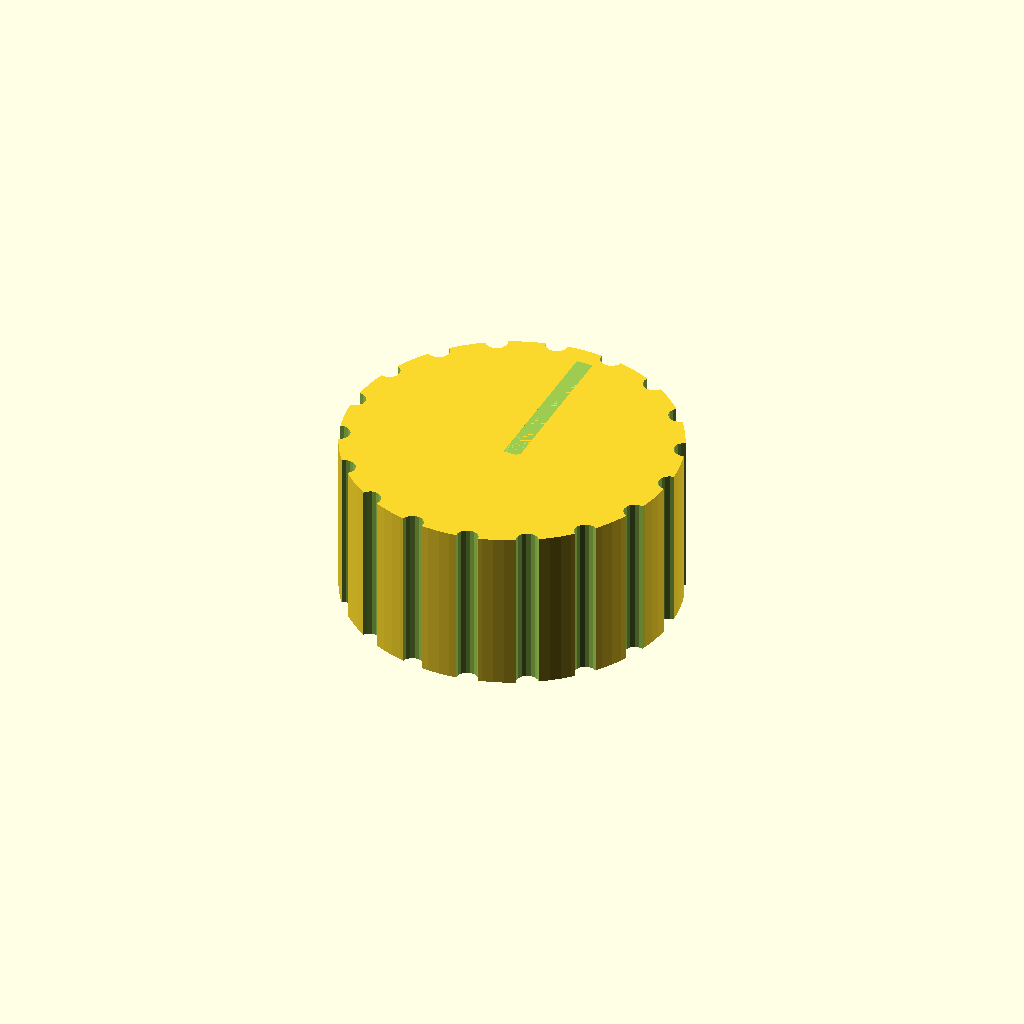
Cell 1 — every parameter at its default value.
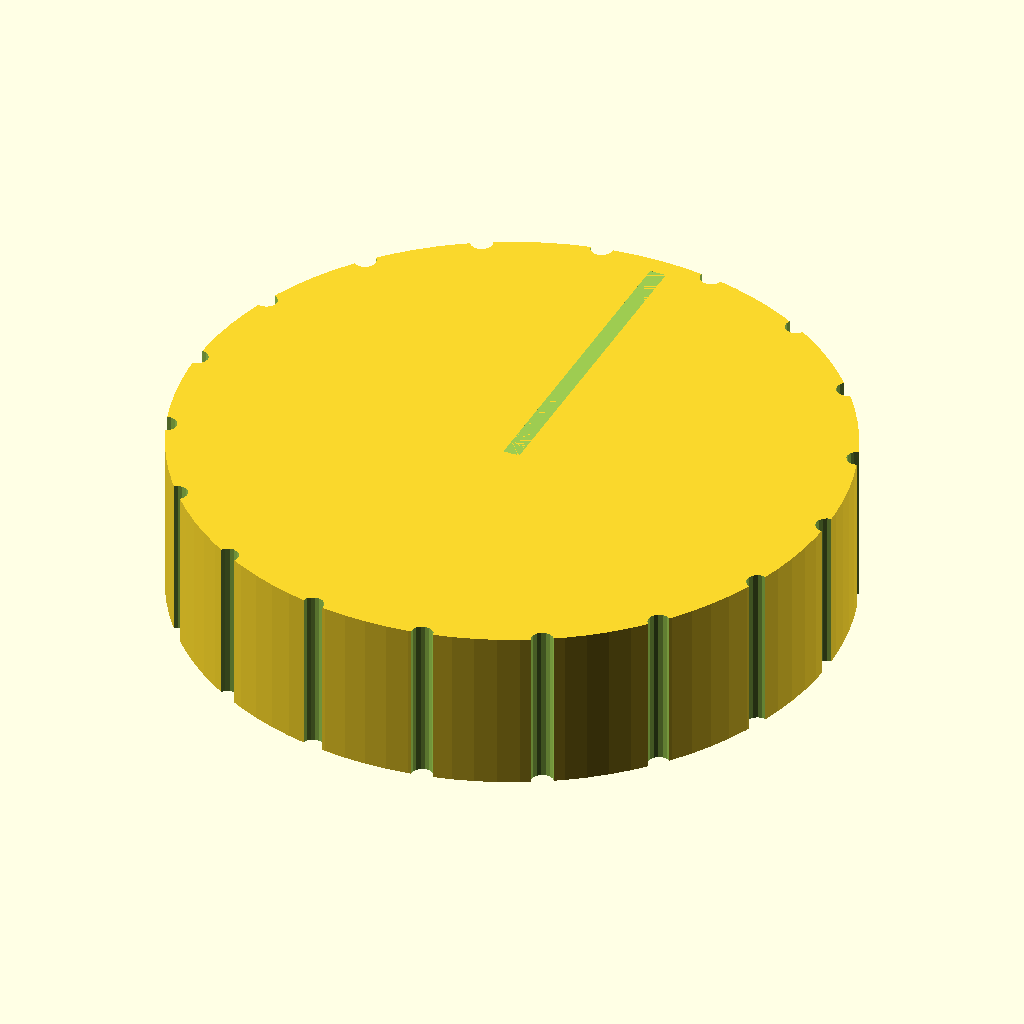
Cell 2 — knob_d set to 60, the other parameters unchanged.
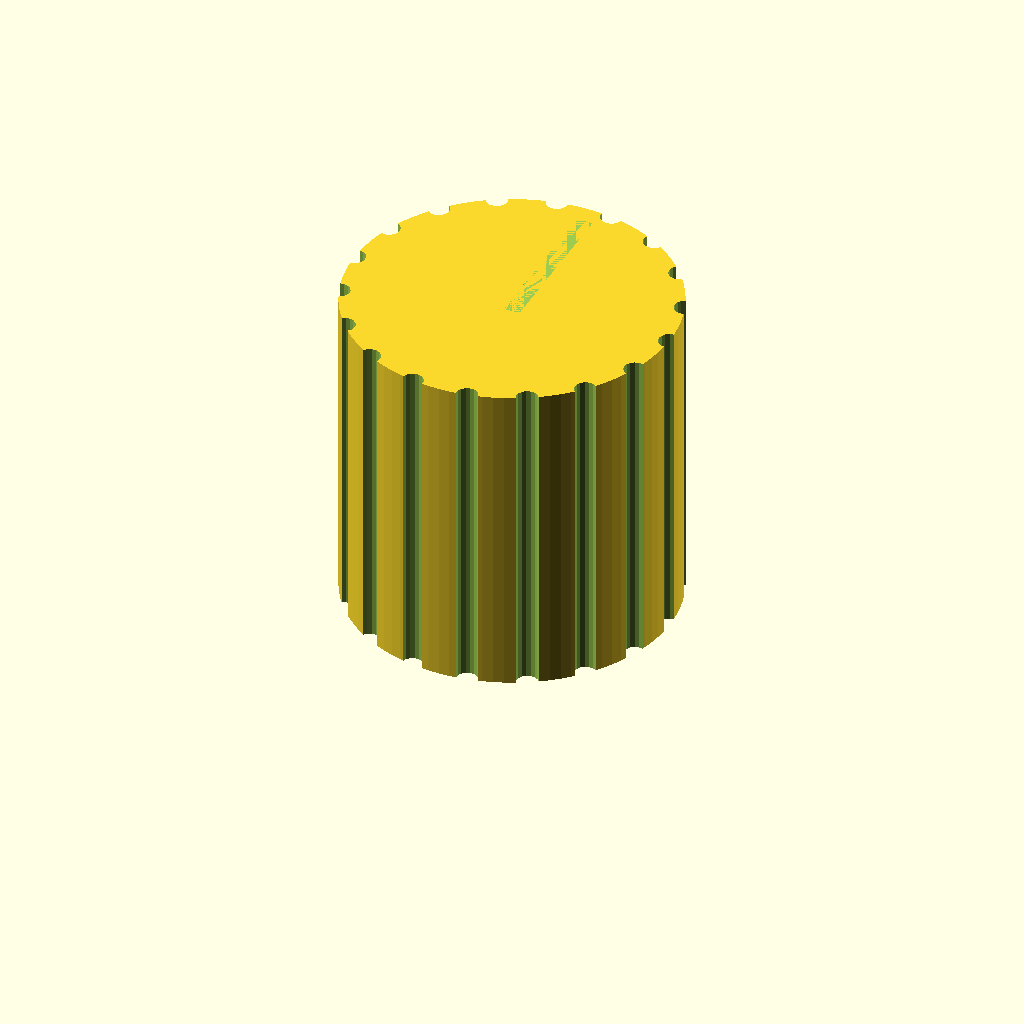
Cell 3: the same model with knob_h = 30.
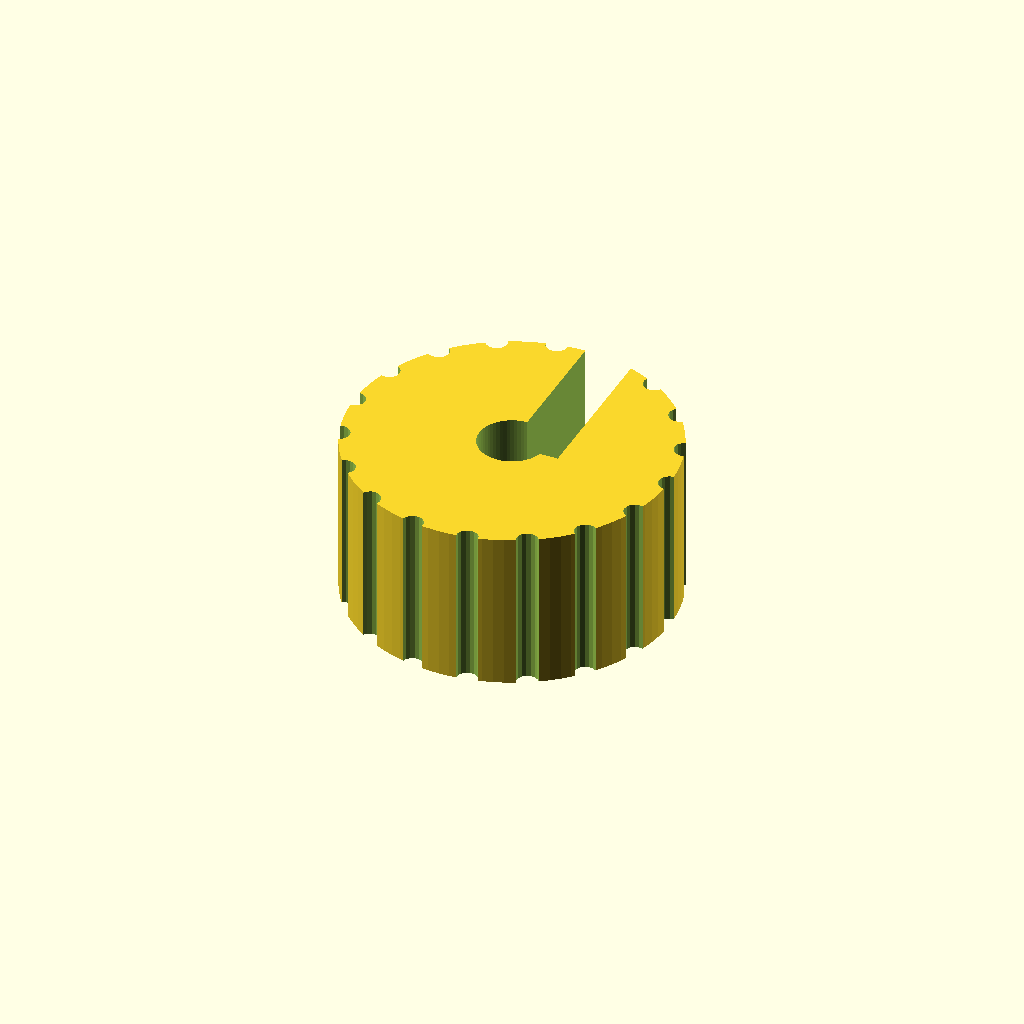
Cell 4 — bore_depth set to 24, the other parameters unchanged.
One fixed orthographic camera (rotation 55°, 0°, 25°; colour scheme Cornfield) for every cell.
The OpenSCAD source (bench/results/gpu-v9s1-h0-g8/code/scadcoder-v9s1/dshaft_knob_6mm_s5_a1.scad):
// Replacement knob for a hotplate stirrer with a 6 mm D-shaft
// Print orientation: bottom face (facing the hotplate) on the bed at z = 0

// ---------------- Parameters ----------------
knob_d      = 30;    // knob outer diameter (mm)
knob_h      = 15;    // knob height (mm)

bore_depth  = 12;    // D-bore depth from bottom face (mm)
bore_w      = 4.7;   // D-bore width: flat to opposite side of circle (mm)
bore_d      = 6.2;   // diameter of the circle the D-bore is cut from (mm)

groove_n    = 18;    // number of vertical grip grooves
groove_d    = 2;     // grip groove diameter (mm)

pointer_w   = 1.5;   // pointer groove width (mm)
pointer_d   = 1;     // pointer groove depth (mm)

eps         = 0.5;   // overcut so cutting shapes pass beyond faces (mm)

$fn = 96;            // circle resolution

// ---------------- Derived ----------------
// Distance from the D-bore flat to the axis of the 6.2 mm circle.
// The flat runs through the circle at this offset, giving a chord of bore_w.
bore_offset = (bore_d - bore_w) / 2;

// ---------------- Model ----------------
difference() {
    // Main knob body
    translate([0, 0, 0])
        cylinder(d = knob_d, h = knob_h);

    // D-shaped blind bore from the bottom face, open upward
    translate([0, 0, -eps])
        linear_extrude(height = bore_depth + 2 * eps)
            circle(d = bore_d, $fn = 64);
    // Cut the flat side of the D
    translate([0, -bore_offset, -eps])
        cube([bore_w, knob_d, bore_depth + 2 * eps]);

    // 18 evenly spaced vertical grip grooves along the full height
    for (i = [0 : groove_n - 1])
        rotate([0, 0, i * 360 / groove_n])
            translate([knob_d / 2, 0, -eps])
                cylinder(d = groove_d, h = knob_h + 2 * eps, $fn = 16);

    // Pointer groove on the top face, on the same side as the D flat
    translate([0, -bore_offset - 1, knob_h])
        cube([pointer_w, knob_d / 2, pointer_d]);
}
Parameter table extracted from the source (name, type, default, range or options):
knob_d: number, default 30
knob_h: number, default 15
bore_depth: number, default 12
bore_w: number, default 4.7
bore_d: number, default 6.2
groove_n: number, default 18
groove_d: number, default 2
pointer_w: number, default 1.5
pointer_d: number, default 1
eps: number, default 0.5
